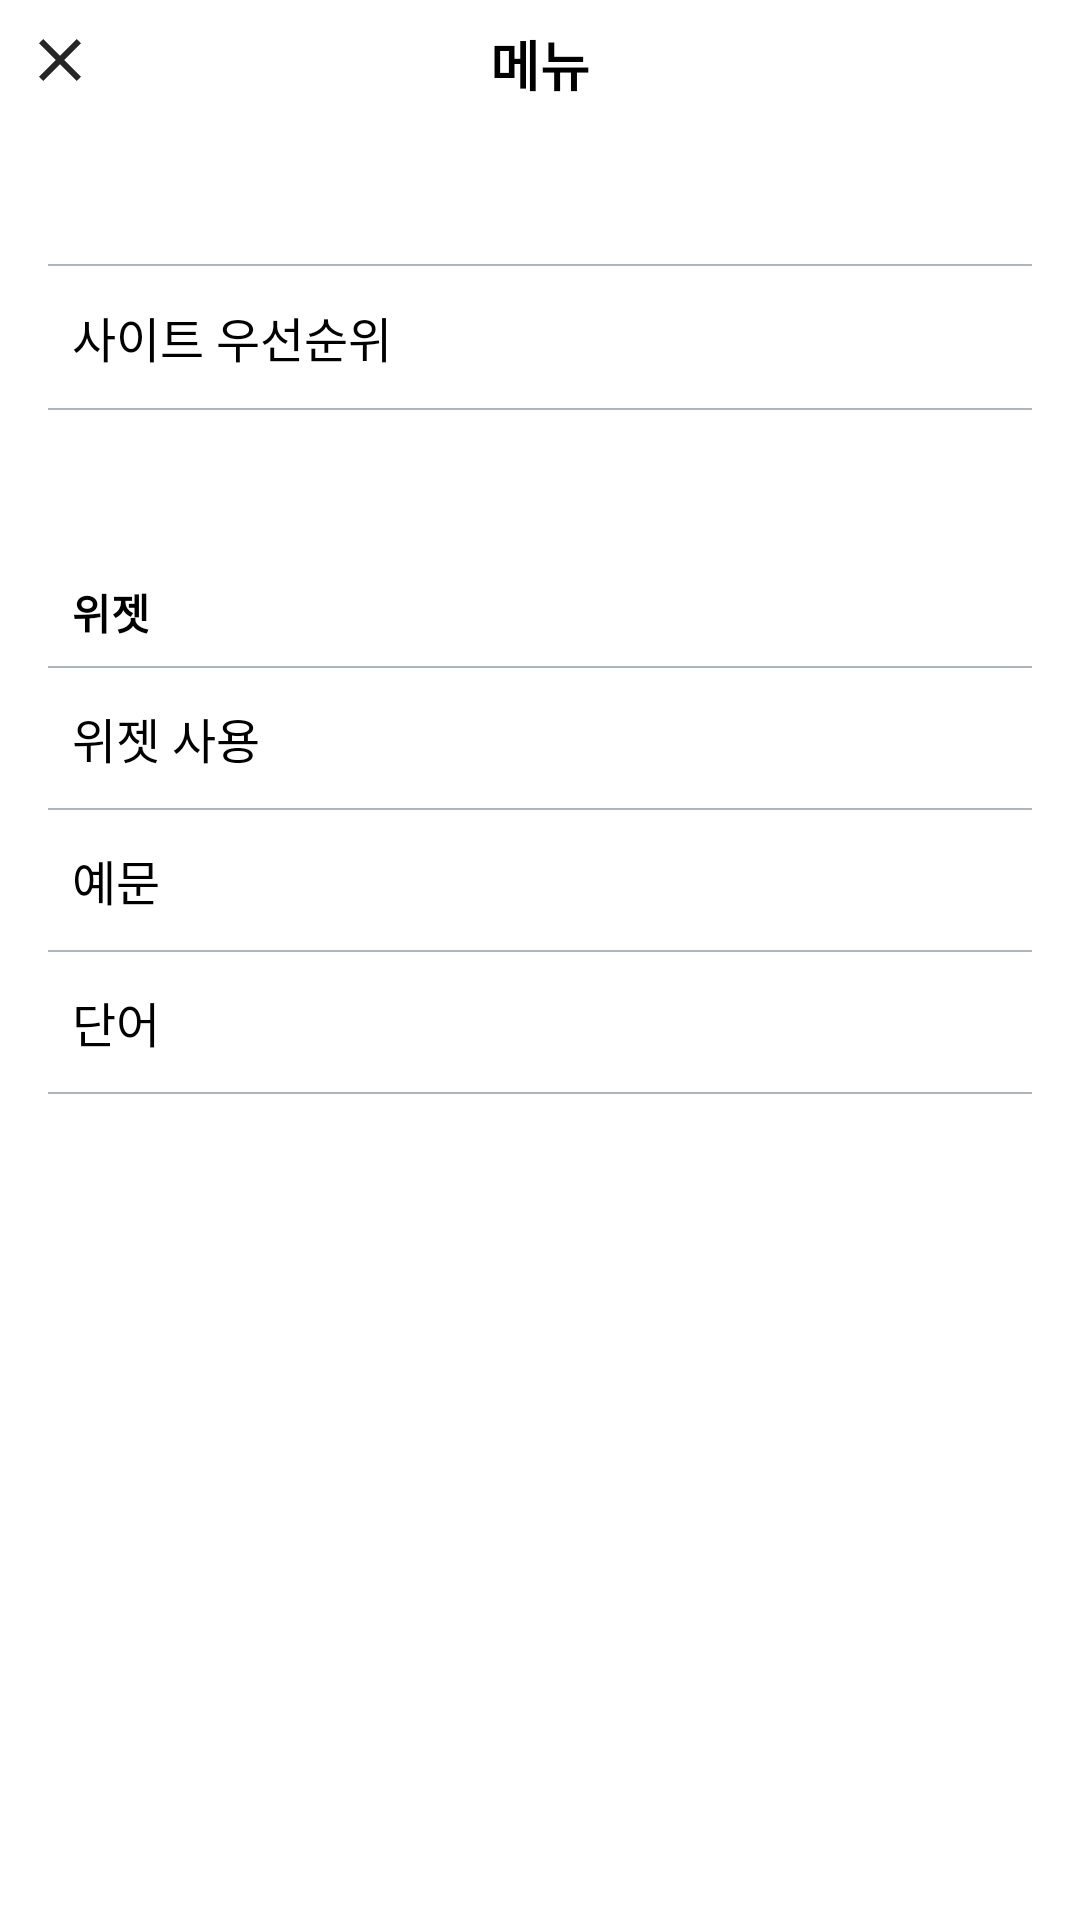

Android layout source for this screen:
<!-- AndroidManifest.xml: application theme AppTheme -->
<!-- res/layout/activity_menu.xml -->
<?xml version="1.0" encoding="utf-8"?>
<LinearLayout xmlns:android="http://schemas.android.com/apk/res/android"
    xmlns:app="http://schemas.android.com/apk/res-auto"
    android:orientation="vertical"
    android:background="@color/colorDamoyoungWhite"
    android:layout_width="match_parent"
    android:layout_height="match_parent">


    <RelativeLayout
        android:background="@color/colorDamoyoungWhite"
        android:layout_width="match_parent"
        android:layout_height="wrap_content"
        android:orientation="horizontal">
        <ImageView
            android:id="@+id/iv_setting_close"
            android:layout_width="wrap_content"
            android:layout_height="wrap_content"
            android:padding="8dp"
            android:onClick="onClick"
            app:srcCompat="@drawable/ic_close"/>

        <TextView
            android:layout_width="wrap_content"
            android:layout_height="wrap_content"
            android:layout_centerHorizontal="true"
            android:layout_marginTop="8dp"
            android:background="@color/colorDamoyoungWhite"
            android:text="메뉴"
            android:textStyle="bold"
            android:textColor="@color/colorBlack"
            android:textSize="18sp" />


    </RelativeLayout>

      <LinearLayout
          android:background="@color/colorDamoyoungWhite"
          android:layout_width="match_parent"
        android:layout_height="50dp"
        android:layout_marginTop="48dp"
        android:layout_marginStart="16dp"
        android:layout_marginEnd="16dp"
        android:orientation="vertical">

          <View
              android:layout_width="match_parent"
              android:layout_height="0.5dp"
              android:background="@color/colorLine"/>
        <TextView
            android:background="@color/colorDamoyoungWhite"
            android:id="@+id/tv_setting_priority"
            android:layout_width="match_parent"
            android:layout_height="wrap_content"
            android:paddingTop="12dp"
            android:paddingStart="8dp"
            android:paddingBottom="12dp"
            android:textSize="16sp"
            android:textColor="@color/colorBlack"
            android:text="@string/site_priority"
            android:onClick="onClick"
            />
        <View
            android:layout_width="match_parent"
            android:layout_height="0.5dp"
            android:background="@color/colorLine"/>
    </LinearLayout>

    <LinearLayout
        android:background="@color/colorDamoyoungWhite"
        android:layout_width="match_parent"
        android:layout_height="wrap_content"
        android:layout_marginTop="55.5dp"
        android:layout_marginStart="16dp"
        android:layout_marginEnd="16dp"
        android:orientation="vertical">
        <TextView
            android:background="@color/colorDamoyoungWhite"
            android:layout_width="wrap_content"
            android:layout_height="wrap_content"
            android:textSize="14sp"
            android:layout_marginStart="8dp"
            android:textColor="@color/colorBlack"
            android:textStyle="bold"
            android:text="위젯"
            />
        <View
            android:layout_width="match_parent"
            android:layout_marginTop="7.5dp"
            android:layout_height="0.5dp"
            android:background="@color/colorLine"/>

        <LinearLayout
            android:background="@color/colorDamoyoungWhite"
            android:layout_width="match_parent"
            android:layout_height="wrap_content"
            android:orientation="horizontal">
            <TextView
                android:background="@color/colorDamoyoungWhite"
                android:layout_width="0dp"
                android:layout_weight="1"
                android:layout_height="wrap_content"
                android:textSize="16sp"
                android:layout_marginTop="11.5dp"
                android:layout_marginStart="8dp"
                android:textColor="@color/colorBlack"
                android:text="위젯 사용"
                />
            <Switch
                android:id="@+id/sw_setting_widget"
                android:layout_width="wrap_content"
                android:layout_height="wrap_content"
                android:layout_marginTop="11.5dp"
                android:text=""
                android:textOff=""
                android:textOn=""
                android:track="@drawable/custom_switch_track_selector"
                android:thumb="@drawable/custom_switch_thumb_selector"
                android:layout_marginEnd="18dp"/>
        </LinearLayout>

        <View
            android:layout_width="match_parent"
            android:layout_marginTop="11.5dp"
            android:layout_height="0.5dp"
            android:background="@color/colorLine"/>
        <LinearLayout
            android:background="@color/colorDamoyoungWhite"
            android:layout_width="match_parent"
            android:layout_height="wrap_content"
            android:orientation="horizontal">
            <TextView
                android:background="@color/colorDamoyoungWhite"
                android:layout_width="0dp"
                android:layout_weight="1"
                android:layout_height="wrap_content"
                android:textSize="16sp"
                android:layout_marginTop="11.5dp"
                android:layout_marginStart="8dp"
                android:textColor="@color/colorBlack"
                android:text="예문"
                />
            <Switch
                android:id="@+id/sw_setting_sentence"
                android:layout_width="wrap_content"
                android:layout_height="wrap_content"
                android:layout_marginTop="11.5dp"
                android:text=""
                android:textOff=""
                android:textOn=""
                android:track="@drawable/custom_switch_track_selector"
                android:thumb="@drawable/custom_switch_thumb_selector"
                android:layout_marginEnd="18dp"/>
        </LinearLayout>


        <View
            android:layout_width="match_parent"
            android:layout_marginTop="11.5dp"
            android:layout_height="0.5dp"
            android:background="@color/colorLine"/>
        <LinearLayout
            android:background="@color/colorDamoyoungWhite"
            android:layout_width="match_parent"
            android:layout_height="wrap_content"
            android:orientation="horizontal">
            <TextView
                android:background="@color/colorDamoyoungWhite"
                android:layout_width="0dp"
                android:layout_weight="1"
                android:layout_height="wrap_content"
                android:textSize="16sp"
                android:layout_marginTop="11.5dp"
                android:layout_marginStart="8dp"
                android:textColor="@color/colorBlack"
                android:text="단어"
                />
            <Switch
                android:id="@+id/sw_setting_word"
                android:layout_width="wrap_content"
                android:layout_height="wrap_content"
                android:layout_marginTop="11.5dp"
                android:text=""
                android:textOff=""
                android:textOn=""
                android:track="@drawable/custom_switch_track_selector"
                android:thumb="@drawable/custom_switch_thumb_selector"
                android:layout_marginEnd="18dp"/>
        </LinearLayout>

        <View
            android:layout_width="match_parent"
            android:layout_marginTop="11.5dp"
            android:layout_height="0.5dp"
            android:background="@color/colorLine"/>

    </LinearLayout>


</LinearLayout>
<!-- resources referenced by this layout -->
<resources>
  <color name="colorBlack">#000000</color>
  <color name="colorDamoyoungWhite">#ffffff</color>
  <color name="colorLine">#adb5bd</color>
  <!-- drawable custom_switch_thumb_selector (drawable) -->
  <?xml version="1.0" encoding="utf-8"?>
  <selector xmlns:android="http://schemas.android.com/apk/res/android">
      <item
          android:drawable="@drawable/custom_switch_thumb_off"
          android:state_checked="false"/>
  
      <item
          android:drawable="@drawable/custom_switch_thumb_on"
          android:state_checked="true"/>
  
  </selector>
  <!-- drawable ic_close: png bitmap (drawable-hdpi, 373 bytes) -->
  <string name="site_priority">사이트 우선순위</string>
  <style name="AppTheme" parent="Theme.AppCompat.Light.DarkActionBar">
          
          <item name="colorPrimary">@color/colorPrimary</item>
          <item name="colorPrimaryDark">@color/colorPrimaryDark</item>
          <item name="colorAccent">@color/colorCursorBlue</item>
          <item name="windowNoTitle">true</item>
          <item name="android:statusBarColor">@color/colorStatusBar </item>
          <item name="popupMenuStyle">@style/MyPopupMenu</item>
          <item name="android:itemTextAppearance">@style/itemTextStyle.AppTheme</item>
      </style>
  <!-- drawable custom_switch_thumb_off (drawable) -->
  <?xml version="1.0" encoding="utf-8"?>
  <shape
      xmlns:android="http://schemas.android.com/apk/res/android"
      android:shape="oval">
  
      <size
          android:width="22dp"
          android:height="22dp" />
  
      <solid
          android:color="@color/spinnerThumbOffColor" />
  
  
  </shape>
  <!-- drawable custom_switch_thumb_on (drawable) -->
  <?xml version="1.0" encoding="utf-8"?>
  <shape
      xmlns:android="http://schemas.android.com/apk/res/android"
      android:shape="oval">
  
      <size
          android:width="22dp"
          android:height="22dp" />
  
      <solid
          android:color="@color/spinnerThumbOnColor" />
  
  
  </shape>
  <color name="colorPrimary">#008577</color>
  <color name="colorPrimaryDark">#00574B</color>
  <color name="colorCursorBlue">#35a2fe</color>
  <color name="colorStatusBar">#494949</color>
  <style name="MyPopupMenu" parent="@style/Widget.AppCompat.PopupMenu.Overflow">
          <item name="android:popupBackground">@android:color/white</item>
          <item name="android:dropDownHorizontalOffset">10dp</item>
          <item name="android:dropDownVerticalOffset">5dp</item>
      </style>
  <style name="itemTextStyle.AppTheme" parent="@android:style/TextAppearance.Widget.IconMenu.Item">
          <item name="android:textColor">#05437e</item>
          <item name="android:textSize">12sp</item>
      </style>
  <color name="spinnerThumbOffColor">#ffffff</color>
  <color name="spinnerThumbOnColor">#ffffff</color>
</resources>
